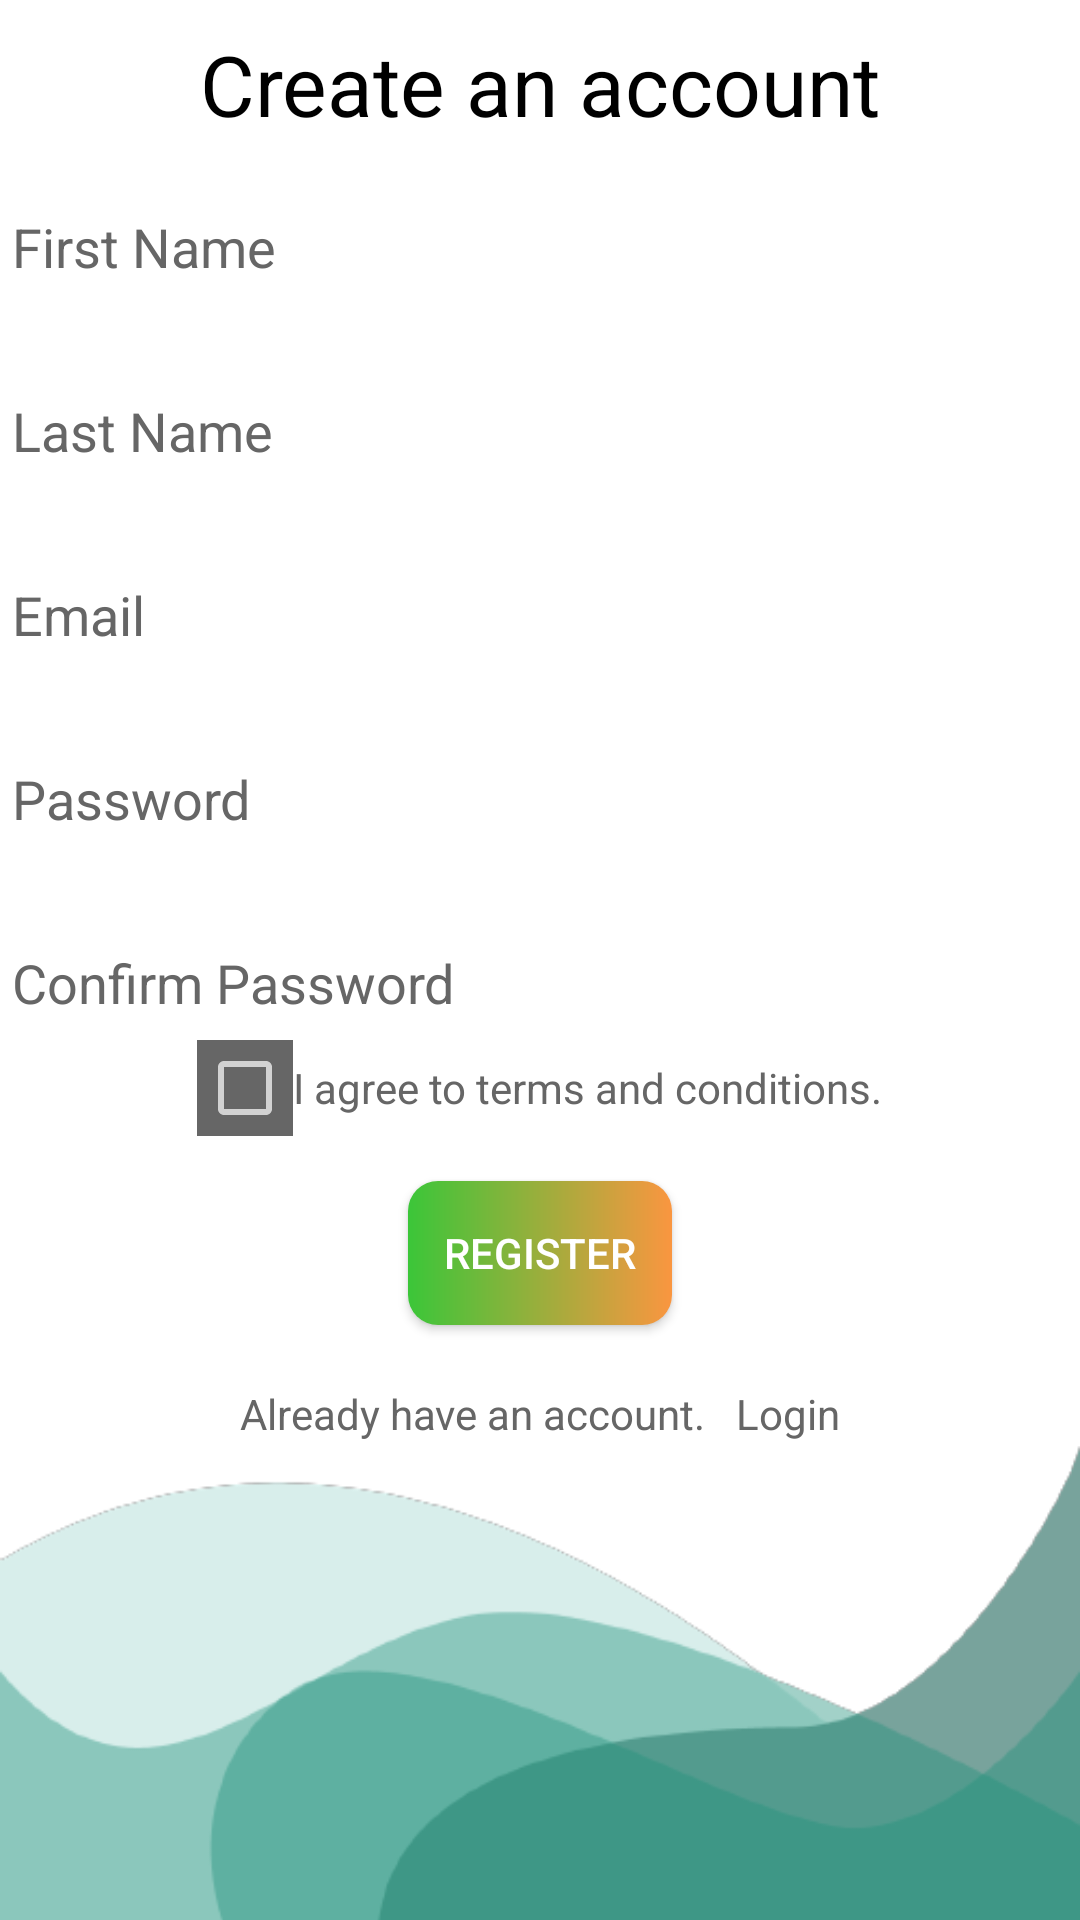

Reconstruct the res/layout file that produces this screen, plus the resources it refers to.
<!-- AndroidManifest.xml: application theme Theme.AppCompat -->
<!-- res/layout/activity_register.xml -->
<?xml version="1.0" encoding="utf-8"?>
<androidx.constraintlayout.widget.ConstraintLayout xmlns:android="http://schemas.android.com/apk/res/android"
    xmlns:app="http://schemas.android.com/apk/res-auto"
    xmlns:tools="http://schemas.android.com/tools"
    android:layout_width="match_parent"
    android:layout_height="match_parent"
    tools:context=".RegisterActivity"
    android:background="@color/white">
    <androidx.appcompat.widget.Toolbar
        android:id="@+id/toolbar_register_activity"
        android:layout_width="match_parent"
        android:layout_height="wrap_content"
        app:layout_constraintEnd_toEndOf="parent"
        app:layout_constraintStart_toStartOf="parent"
        app:layout_constraintTop_toTopOf="parent"
        >
        <TextView
            android:id="@+id/tv_title"
            android:layout_width="wrap_content"
            android:layout_height="wrap_content"
            android:layout_gravity="center_horizontal"
            android:text="@string/create_an_account"
            android:textColor="@color/black"
            android:textSize="28dp"
            app:layout_constraintEnd_toEndOf="parent"
            app:layout_constraintStart_toStartOf="parent"
            app:layout_constraintTop_toTopOf="parent" />
    </androidx.appcompat.widget.Toolbar>


    <ScrollView
        android:id="@+id/scrollView2"
        android:layout_width="match_parent"
        android:layout_height="wrap_content"
        app:layout_constraintEnd_toEndOf="parent"
        app:layout_constraintStart_toStartOf="parent"
        app:layout_constraintTop_toBottomOf="@+id/tv_title"
        tools:ignore="NotSibling">

        <androidx.constraintlayout.widget.ConstraintLayout
            android:layout_width="match_parent"
            android:layout_height="match_parent">

        </androidx.constraintlayout.widget.ConstraintLayout>
    </ScrollView>

    <EditText
        android:id="@+id/til_first_name"
        android:layout_width="wrap_content"
        android:layout_height="wrap_content"
        android:layout_gravity="center_horizontal"
        android:ems="18"
        android:hint="@string/hint_first_name"
        android:textColorHint="@color/text"
        android:inputType="textPersonName"
        android:textColor="@color/black"
        app:layout_constraintEnd_toEndOf="parent"
        app:layout_constraintStart_toStartOf="parent"
        app:layout_constraintTop_toBottomOf="@+id/scrollView2"
        tools:ignore="MissingConstraints"
        android:layout_marginTop="60dp"/>

    <EditText
        android:id="@+id/til_last_name"
        android:layout_width="wrap_content"
        android:layout_height="wrap_content"
        android:layout_gravity="center_horizontal"
        android:ems="18"
        android:textColor="@color/black"
        android:textColorHint="@color/text"
        android:hint="@string/hint_last_name"
        android:inputType="textPersonName"
        app:layout_constraintEnd_toEndOf="parent"
        app:layout_constraintStart_toStartOf="parent"
        app:layout_constraintTop_toBottomOf="@+id/til_first_name"
        tools:ignore="MissingConstraints"
        android:layout_marginTop="20dp"/>

    <EditText
        android:id="@+id/til_email"
        android:layout_width="wrap_content"
        android:layout_height="wrap_content"
        android:layout_gravity="center_horizontal"
        android:ems="18"
        android:hint="@string/et_hint_email_id"
        android:textColorHint="@color/text"
        android:textColor="@color/black"
        android:inputType="textEmailAddress"
        app:layout_constraintEnd_toEndOf="parent"
        app:layout_constraintStart_toStartOf="parent"
        app:layout_constraintTop_toBottomOf="@+id/til_last_name"
        tools:ignore="MissingConstraints"
        android:layout_marginTop="20dp"/>

    <EditText
        android:id="@+id/til_password"
        android:layout_width="wrap_content"
        android:layout_height="wrap_content"
        android:layout_gravity="center_horizontal"
        android:ems="18"
        android:hint="@string/et_hint_password"
        android:textColor="@color/black"
        android:textColorHint="@color/text"
        android:inputType="textPassword"
        app:layout_constraintEnd_toEndOf="parent"
        app:layout_constraintStart_toStartOf="parent"
        app:layout_constraintTop_toBottomOf="@+id/til_email"
        tools:ignore="MissingConstraints"
        android:layout_marginTop="20dp"/>

    <EditText
        android:id="@+id/til_confirm_password"
        android:layout_width="wrap_content"
        android:layout_height="wrap_content"
        android:layout_gravity="center_horizontal"
        android:ems="18"
        android:hint="@string/et_hint_confirm_password"
        android:textColorHint="@color/text"
        android:textColor="@color/black"
        android:inputType="textPassword"
        app:layout_constraintEnd_toEndOf="parent"
        app:layout_constraintStart_toStartOf="parent"
        app:layout_constraintTop_toBottomOf="@+id/til_password"
        tools:ignore="MissingConstraints"
        android:layout_marginTop="20dp"/>

    <LinearLayout
        android:id="@+id/ll_terms_and_condition"
        android:layout_width="wrap_content"
        android:layout_height="wrap_content"
        android:gravity="center_vertical"
        android:orientation="horizontal"
        app:layout_constraintEnd_toEndOf="parent"
        app:layout_constraintStart_toStartOf="parent"
        app:layout_constraintTop_toBottomOf="@+id/til_confirm_password"
        >
        <androidx.appcompat.widget.AppCompatCheckBox
            android:id="@+id/cb_terms_and_conditions"
            android:layout_width="wrap_content"
            android:layout_height="wrap_content"
            tools:checked="false"
            android:background="@color/text"/>
        <TextView
            android:id="@+id/tv_terms_condition"
            android:layout_width="wrap_content"
            android:layout_height="wrap_content"
            android:text="@string/i_agree_to_terms_and_conditions"
            android:textColor="@color/text"/>
    </LinearLayout>

    <Button
        android:id="@+id/btn_register"
        android:layout_width="wrap_content"
        android:layout_height="wrap_content"
        android:layout_gravity="center"
        android:layout_marginTop="15dp"
        android:background="@drawable/button_background"
        android:foreground="?attr/selectableItemBackground"
        android:text="@string/btn_lbl_register"
        android:textColor="@color/white"
        app:layout_constraintStart_toStartOf="parent"
        app:layout_constraintEnd_toEndOf="parent"
        app:layout_constraintTop_toBottomOf="@+id/ll_terms_and_condition"/>

    <LinearLayout
        android:id="@+id/ll_already_have_an_account"
        android:layout_width="wrap_content"
        android:layout_height="wrap_content"
        android:gravity="center_vertical"
        android:orientation="horizontal"
        app:layout_constraintEnd_toEndOf="parent"
        app:layout_constraintStart_toStartOf="parent"
        app:layout_constraintTop_toBottomOf="@+id/btn_register"
        android:layout_marginTop="20dp"
        >
        <TextView
            android:id="@+id/tv_already_have_an_account"
            android:layout_width="wrap_content"
            android:layout_height="wrap_content"
            android:text="@string/already_have_an_account"
            android:textColor="@color/text"/>
        <TextView
            android:id="@+id/tv_login"
            android:layout_width="wrap_content"
            android:layout_height="wrap_content"
            android:text="@string/login"
            android:textColor="@color/text"
            android:layout_marginLeft="10dp"/>
    </LinearLayout>

    <ImageView
        android:id="@+id/imageView7"
        android:layout_width="wrap_content"
        android:layout_height="wrap_content"
        app:layout_constraintBottom_toBottomOf="parent"
        app:layout_constraintEnd_toEndOf="parent"
        app:layout_constraintStart_toStartOf="parent"
        app:srcCompat="@drawable/wave2"
        android:layout_marginBottom="-40dp"/>

</androidx.constraintlayout.widget.ConstraintLayout>
<!-- resources referenced by this layout -->
<resources>
  <color name="black">#FF000000</color>
  <color name="text">#666666</color>
  <color name="white">#FFFFFFFF</color>
  <!-- drawable button_background (drawable) -->
  <?xml version="1.0" encoding="utf-8"?>
  <shape xmlns:android="http://schemas.android.com/apk/res/android"
      android:shape="rectangle">
      <gradient
          android:angle="360"
          android:endColor="@color/colorThemeOrange"
          android:startColor="@color/green"
          android:type="linear" />
      <corners android:radius="10dp"/>
  </shape>
  <!-- drawable wave2: png bitmap (drawable, 12733 bytes) -->
  <string name="already_have_an_account">Already have an account.</string>
  <string name="btn_lbl_register">Register</string>
  <string name="create_an_account">Create an account</string>
  <string name="et_hint_confirm_password">Confirm Password</string>
  <string name="et_hint_email_id">Email</string>
  <string name="et_hint_password">Password</string>
  <string name="hint_first_name">First Name</string>
  <string name="hint_last_name">Last Name</string>
  <string name="i_agree_to_terms_and_conditions">I agree to terms and conditions.</string>
  <string name="login">Login</string>
  <style name="Theme.AppCompat" parent="Base.Theme.AppCompat" />
  <color name="colorThemeOrange">#FA9640</color>
  <color name="green">#3bc639</color>
  <style name="Base.Theme.AppCompat" parent="Theme.Material3.DayNight.NoActionBar">
          
          
      </style>
</resources>
